Image classification data set "neural" (Baldunica/neural on GitHub). Class labels (4): broadleaf plant, grass, soil, soybean.

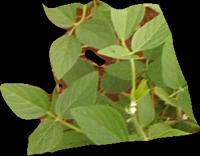
Label: soybean

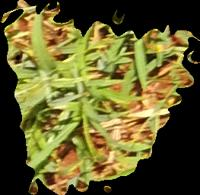
Label: grass

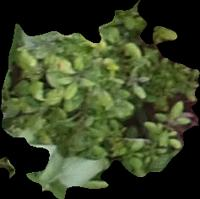
Label: broadleaf plant

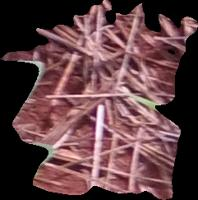
Label: soil

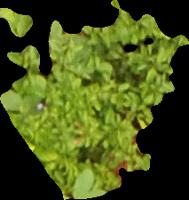
Label: broadleaf plant

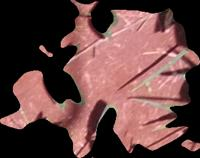
Label: soil
